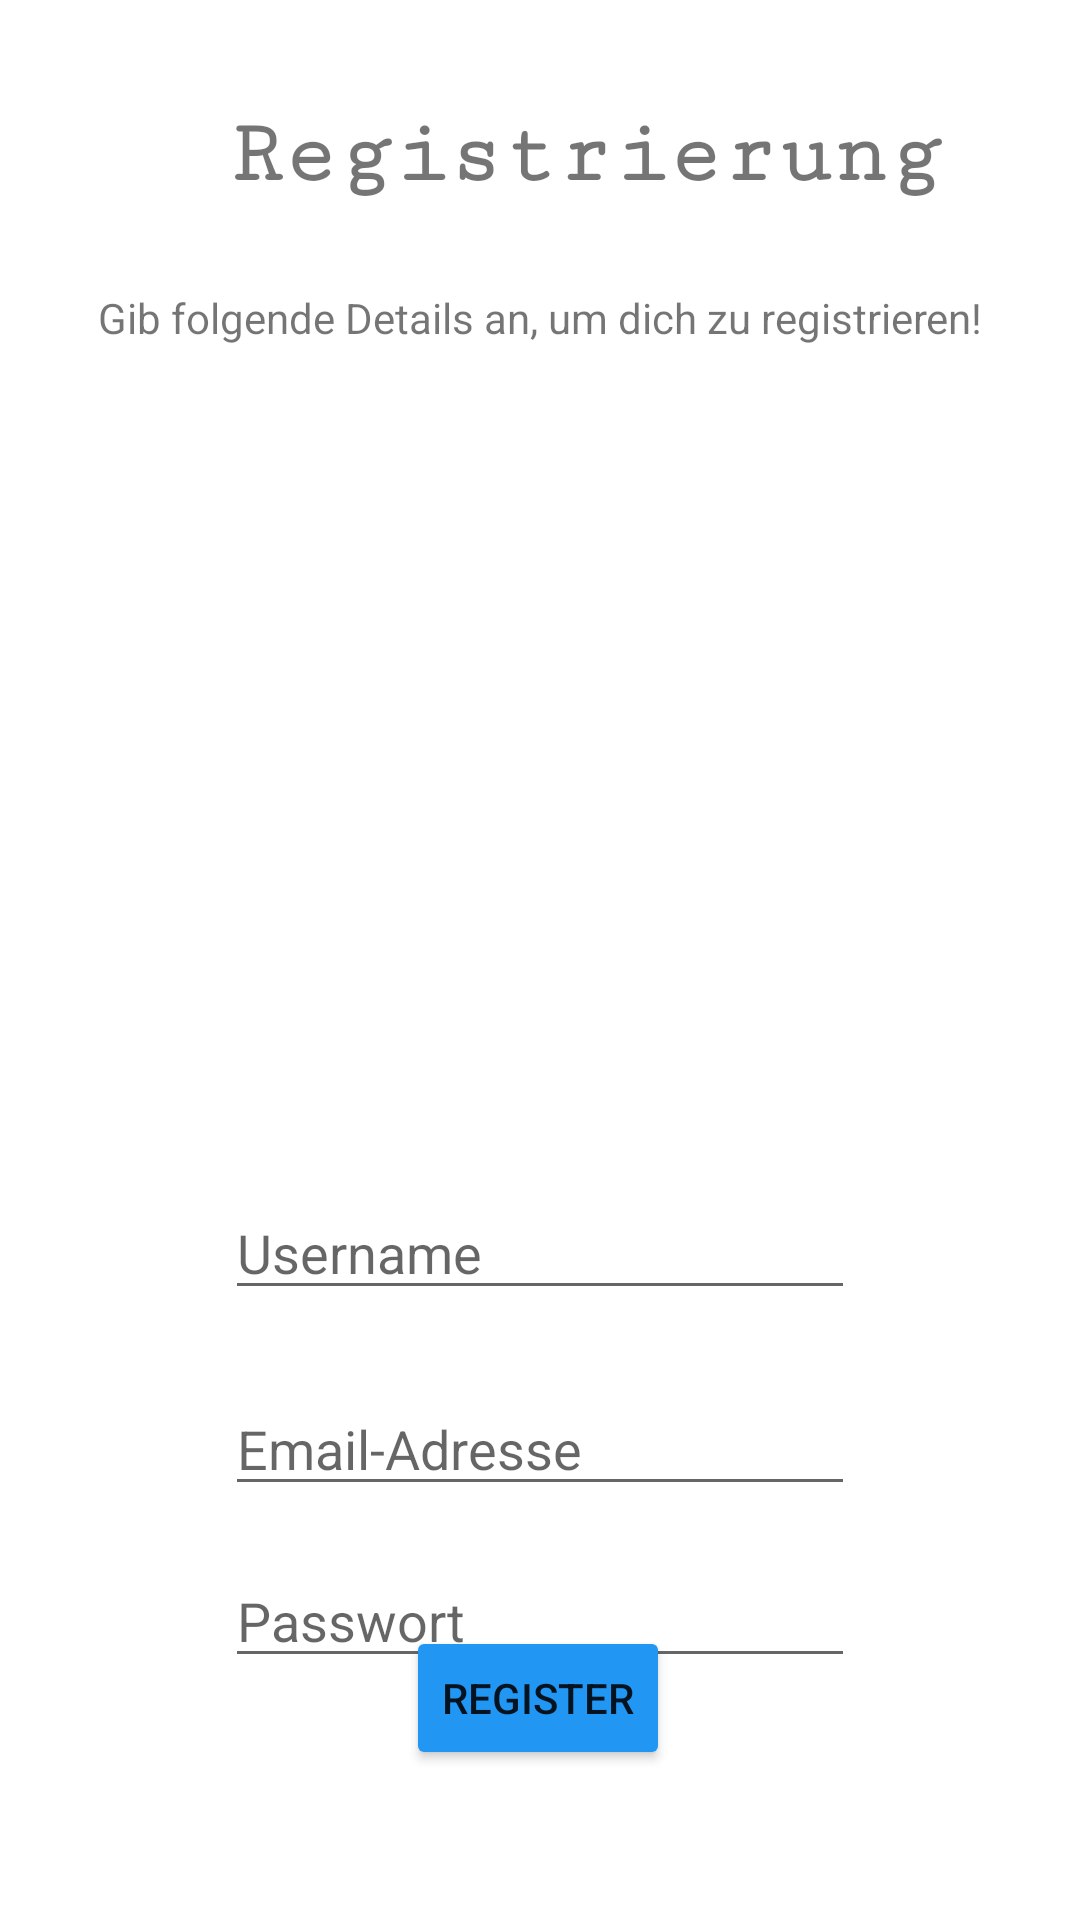

This screen was rendered from an Android layout file. Write that file and the resources it references.
<!-- AndroidManifest.xml: application theme Theme.AllYouCanPark -->
<!-- res/layout/activity_register.xml -->
<?xml version="1.0" encoding="utf-8"?>
<androidx.constraintlayout.widget.ConstraintLayout
        xmlns:android="http://schemas.android.com/apk/res/android"
        xmlns:tools="http://schemas.android.com/tools"
        xmlns:app="http://schemas.android.com/apk/res-auto"
        android:layout_width="match_parent"
        android:layout_height="match_parent"
        tools:context=".Register">

    <Button
            android:text="Register"
            android:layout_width="wrap_content"
            android:layout_height="wrap_content"
            android:id="@+id/buttonRegisterRegister"
            app:layout_constraintTop_toBottomOf="@+id/editTextRegisterPasswort"
            app:layout_constraintEnd_toEndOf="parent"
            app:layout_constraintBottom_toBottomOf="parent"
            app:layout_constraintStart_toStartOf="parent"
            app:layout_constraintHorizontal_bias="0.498"
            app:layout_constraintVertical_bias="1.0"
            app:backgroundTint="#2196F3"
            android:layout_marginBottom="50dp"/>

    <TextView
            android:layout_width="wrap_content"
            android:layout_height="wrap_content"
            android:text="Registrierung"
            app:layout_constraintBottom_toBottomOf="parent"
            app:layout_constraintRight_toRightOf="parent"
            app:layout_constraintTop_toTopOf="parent"
            app:layout_constraintVertical_bias="0.017"
            android:textSize="30sp"
            android:fontFamily="serif-monospace"
            android:textStyle="bold"
            android:layout_marginRight="75dp"
            app:layout_constraintStart_toStartOf="parent"
            android:layout_marginStart="76dp"
            android:layout_marginTop="25dp"
            android:id="@+id/textViewRegisterTitle"/>

    <EditText
            android:layout_width="wrap_content"
            android:layout_height="wrap_content"
            android:inputType="textPersonName"
            android:ems="10"
            android:id="@+id/editTextRegisterUsername"
            android:hint="Username"
            app:layout_constraintStart_toStartOf="parent"
            app:layout_constraintEnd_toEndOf="parent"
            app:layout_constraintTop_toBottomOf="@+id/textViewRegisterDetails"
            android:layout_marginTop="280dp"/>

    <EditText
            android:layout_width="wrap_content"
            android:layout_height="wrap_content"
            android:inputType="textPersonName"
            android:ems="10"
            android:id="@+id/editTextRegisterPasswort"
            android:hint="Passwort"
            app:layout_constraintTop_toBottomOf="@+id/editTextRegisterEmailAdress"
            app:layout_constraintEnd_toEndOf="parent"
            app:layout_constraintStart_toStartOf="parent"
            android:layout_marginTop="16dp"/>

    <EditText
            android:layout_width="wrap_content"
            android:layout_height="wrap_content"
            android:inputType="textPersonName"
            android:ems="10"
            android:id="@+id/editTextRegisterEmailAdress"
            android:hint="Email-Adresse"
            app:layout_constraintTop_toBottomOf="@+id/editTextRegisterUsername"
            android:layout_marginTop="24dp"
            android:layout_marginBottom="18dp"
            app:layout_constraintBottom_toTopOf="@+id/editTextRegisterPasswort"
            android:layout_marginEnd="99dp"
            app:layout_constraintEnd_toEndOf="parent"
            app:layout_constraintStart_toStartOf="parent"
            android:layout_marginStart="99dp"/>

    <TextView
            android:text="Gib folgende Details an, um dich zu registrieren!"
            android:layout_width="wrap_content"
            android:layout_height="wrap_content"
            android:id="@+id/textViewRegisterDetails"
            app:layout_constraintTop_toBottomOf="@+id/textViewRegisterTitle"
            app:layout_constraintStart_toStartOf="parent"
            app:layout_constraintEnd_toEndOf="parent"
            android:layout_marginTop="28dp"/>
</androidx.constraintlayout.widget.ConstraintLayout>
<!-- resources referenced by this layout -->
<resources>
  <style name="Theme.AllYouCanPark" parent="Theme.MaterialComponents.DayNight.DarkActionBar">
          
          <item name="colorPrimary">@color/purple_500</item>
          <item name="colorPrimaryVariant">@color/purple_700</item>
          <item name="colorOnPrimary">@color/white</item>
          
          <item name="colorSecondary">@color/teal_200</item>
          <item name="colorSecondaryVariant">@color/teal_700</item>
          <item name="colorOnSecondary">@color/black</item>
          
          <item name="android:statusBarColor" tools:targetApi="l">?attr/colorPrimaryVariant</item>
          
      </style>
  <!-- not gathered from this repository: default colours our renderer supplied (Android Studio template values) -->
  <color name="purple_500">#FF6200EE</color>
  <color name="purple_700">#FF3700B3</color>
  <color name="teal_200">#FF03DAC5</color>
  <color name="teal_700">#FF018786</color>
  <color name="black">#FF000000</color>
  <color name="white">#FFFFFFFF</color>
</resources>
